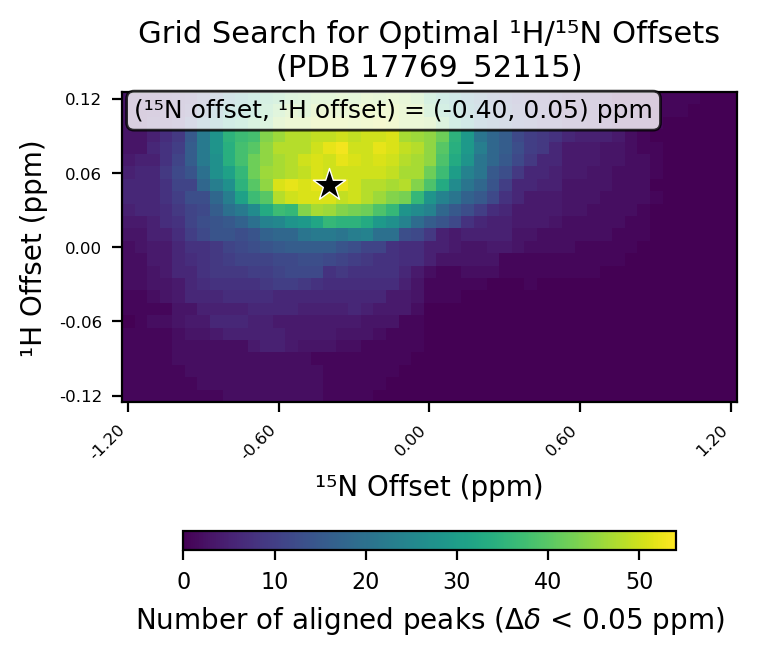

Source data for this figure (header and first rows):
# h_min, -0.12
# h_max, 0.12
# h_step, 0.01
# n_min, -1.2
# n_max, 1.2
# n_step, 0.05
# cutoff, 0.05
h_values, -0.12, -0.11, -0.1, -0.09, -0.08, -0.07, -0.06, -0.05, -0.04, -0.03, -0.02, -0.01, 0.0, 0.01, 0.02, 0.03, 0.04, 0.05, 0.06, 0.07, 0.08, 0.09, 0.1
n_values, -1.2, -1.15, -1.1, -1.05, -1.0, -0.95, -0.9, -0.85, -0.8, -0.75, -0.7, -0.65, -0.6, -0.55, -0.5, -0.45, -0.4, -0.35, -0.3, -0.25, -0.2, -0.15, -0.1
-0.12, 1, 1, 1, 1, 1, 1, 1, 1, 2, 2, 2, 2, 2, 2, 2, 2, 1, 1, 1, 1, 0, 0, 0
-0.11, 1, 1, 1, 1, 1, 1, 2, 2, 2, 2, 2, 2, 2, 2, 2, 2, 1, 1, 1, 1, 1, 0, 0
-0.1, 1, 1, 1, 1, 1, 2, 2, 2, 2, 2, 2, 2, 2, 2, 2, 2, 1, 1, 1, 1, 1, 1, 0
-0.09, 1, 1, 1, 1, 2, 2, 2, 2, 2, 2, 2, 2, 2, 2, 2, 1, 1, 1, 1, 1, 1, 1, 1
-0.08, 1, 1, 1, 1, 2, 2, 2, 2, 2, 2, 4, 5, 5, 4, 3, 3, 3, 2, 2, 1, 1, 1, 1
-0.07, 1, 1, 1, 1, 2, 3, 3, 4, 5, 5, 5, 5, 5, 4, 4, 4, 4, 3, 3, 3, 2, 1, 1
-0.06, 0, 1, 2, 2, 3, 4, 4, 6, 6, 6, 5, 5, 4, 4, 4, 4, 4, 4, 4, 3, 3, 3, 1
-0.05, 1, 1, 1, 1, 3, 3, 5, 5, 5, 5, 6, 6, 6, 6, 5, 5, 5, 5, 6, 5, 4, 4, 4
-0.04, 1, 1, 2, 3, 4, 6, 6, 6, 7, 7, 7, 7, 6, 6, 6, 6, 6, 6, 6, 6, 6, 4, 4
-0.03, 2, 2, 3, 3, 4, 6, 7, 8, 8, 8, 8, 9, 10, 10, 9, 8, 7, 7, 7, 7, 7, 7, 5
-0.02, 2, 2, 3, 4, 6, 6, 8, 9, 9, 9, 10, 10, 11, 12, 12, 12, 8, 9, 8, 8, 8, 8, 6
-0.01, 2, 2, 4, 4, 6, 7, 8, 9, 10, 11, 11, 11, 12, 12, 13, 13, 12, 11, 10, 9, 8, 8, 7
0.0, 2, 3, 4, 4, 6, 8, 8, 9, 11, 12, 13, 14, 15, 16, 16, 16, 16, 14, 13, 11, 11, 8, 7
0.01, 3, 3, 5, 5, 7, 10, 12, 14, 14, 13, 14, 17, 18, 18, 21, 22, 22, 21, 23, 24, 20, 20, 13
0.02, 4, 4, 5, 7, 8, 11, 13, 14, 15, 17, 20, 24, 25, 28, 29, 32, 36, 35, 35, 33, 29, 27, 24
0.03, 5, 6, 6, 7, 9, 11, 12, 16, 20, 22, 26, 33, 37, 36, 44, 47, 46, 44, 43, 42, 39, 36, 28
0.04, 6, 6, 6, 8, 10, 13, 13, 18, 23, 31, 37, 40, 48, 50, 51, 51, 51, 49, 50, 48, 46, 44, 43
0.05, 6, 6, 6, 8, 11, 11, 18, 23, 27, 35, 40, 45, 51, 52, 51, 52, 54, 52, 50, 48, 48, 47, 48
0.06, 5, 6, 6, 9, 12, 14, 20, 27, 31, 36, 42, 46, 47, 48, 49, 51, 50, 50, 50, 50, 50, 49, 47
0.07, 4, 5, 5, 8, 11, 16, 22, 27, 34, 38, 42, 45, 47, 48, 50, 51, 50, 52, 51, 50, 51, 50, 48
0.08, 3, 3, 6, 8, 10, 16, 22, 28, 34, 38, 40, 45, 48, 48, 48, 50, 52, 53, 50, 50, 52, 51, 49
0.09, 3, 3, 5, 7, 9, 15, 22, 28, 35, 37, 38, 44, 46, 48, 48, 49, 49, 50, 49, 50, 50, 51, 47
0.1, 3, 3, 5, 5, 7, 12, 19, 25, 32, 35, 38, 40, 45, 47, 47, 49, 49, 49, 48, 49, 50, 49, 46
0.11, 3, 3, 4, 5, 6, 9, 15, 21, 28, 31, 34, 38, 42, 45, 43, 47, 47, 46, 47, 49, 48, 48, 46
0.12, 3, 3, 3, 5, 6, 7, 11, 16, 22, 27, 32, 36, 38, 41, 42, 44, 44, 45, 44, 46, 45, 46, 45
best_n_offset, -0.4
best_h_offset, 0.05
best_count, 54
